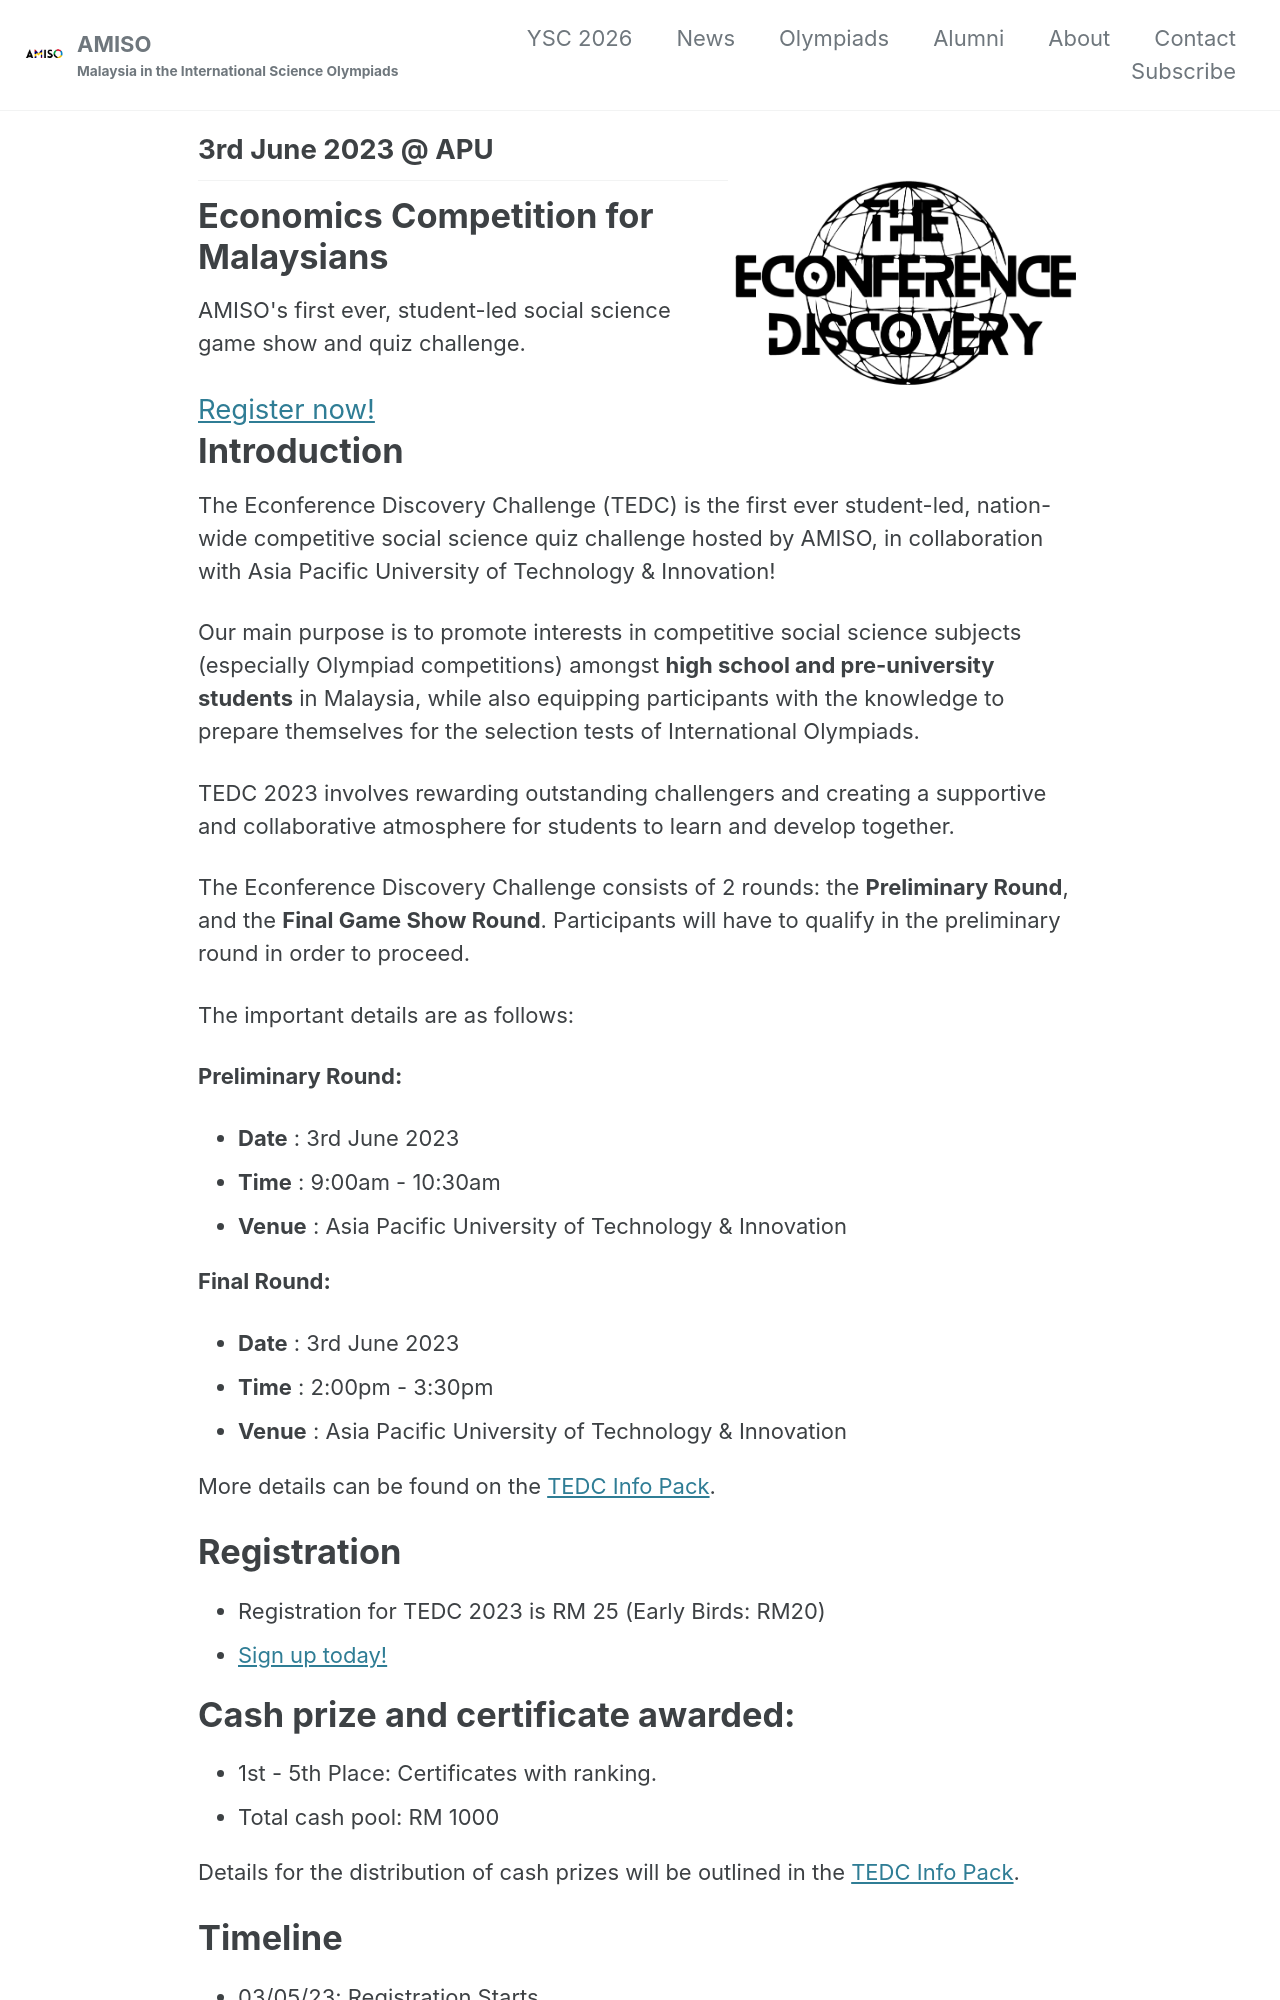

repository: AMISO-MY/amiso-my.github.io · page: tedc/index.html · generator: jekyll

---
layout: single
title: The Econference Discovery Challenge 2023
permalink: /tedc/
classes: wide
custom_css:
  - tedc
---

<div id="hero">
    <div id="countdown">
        <h2>3rd June 2023 @ APU</h2>
        <h1>Economics Competition for Malaysians</h1>
        <p>AMISO's first ever, student-led social science game show and quiz challenge.</p>
        <a href="https://docs.google.com/forms/d/e/1FAIpQLSc_tHVpmEi-oty0Ncu3LdJiyFlTBz_bPdbe6fTB4E3rYMTvTw/viewform" target="_blank">Register now!</a>
    </div>
    <div id="logo"><img src="/assets/images/tedc/tedc-logo.png" alt="Logo of TEDC"/></div>
</div>

# Introduction
The Econference Discovery Challenge (TEDC) is the first ever student-led, nation-wide competitive social science quiz challenge hosted by AMISO, in collaboration with Asia Pacific University of Technology & Innovation!

Our main purpose is to promote interests in competitive social science subjects (especially Olympiad competitions) amongst **high school and pre-university students** in Malaysia, while also equipping participants with the knowledge to prepare themselves for the selection tests of International Olympiads.

TEDC 2023 involves rewarding outstanding challengers and creating a supportive and collaborative atmosphere for students to learn and develop together.

The Econference Discovery Challenge consists of 2 rounds: the **Preliminary Round**, and the **Final Game Show Round**. Participants will have to qualify in the preliminary round in order to proceed.

The important details are as follows:

**Preliminary Round:**
- **Date**      : 3rd June 2023
- **Time**      : 9:00am - 10:30am
- **Venue**     : Asia Pacific University of Technology & Innovation

**Final Round:**
- **Date**      : 3rd June 2023
- **Time**      : 2:00pm - 3:30pm
- **Venue**     : Asia Pacific University of Technology & Innovation

More details can be found on the [TEDC Info Pack](https://docs.google.com/document/d/1-yJGEG4GnmXQE-G87WCXIa2Cze2lEG9hnx4jIABt7NI/).
